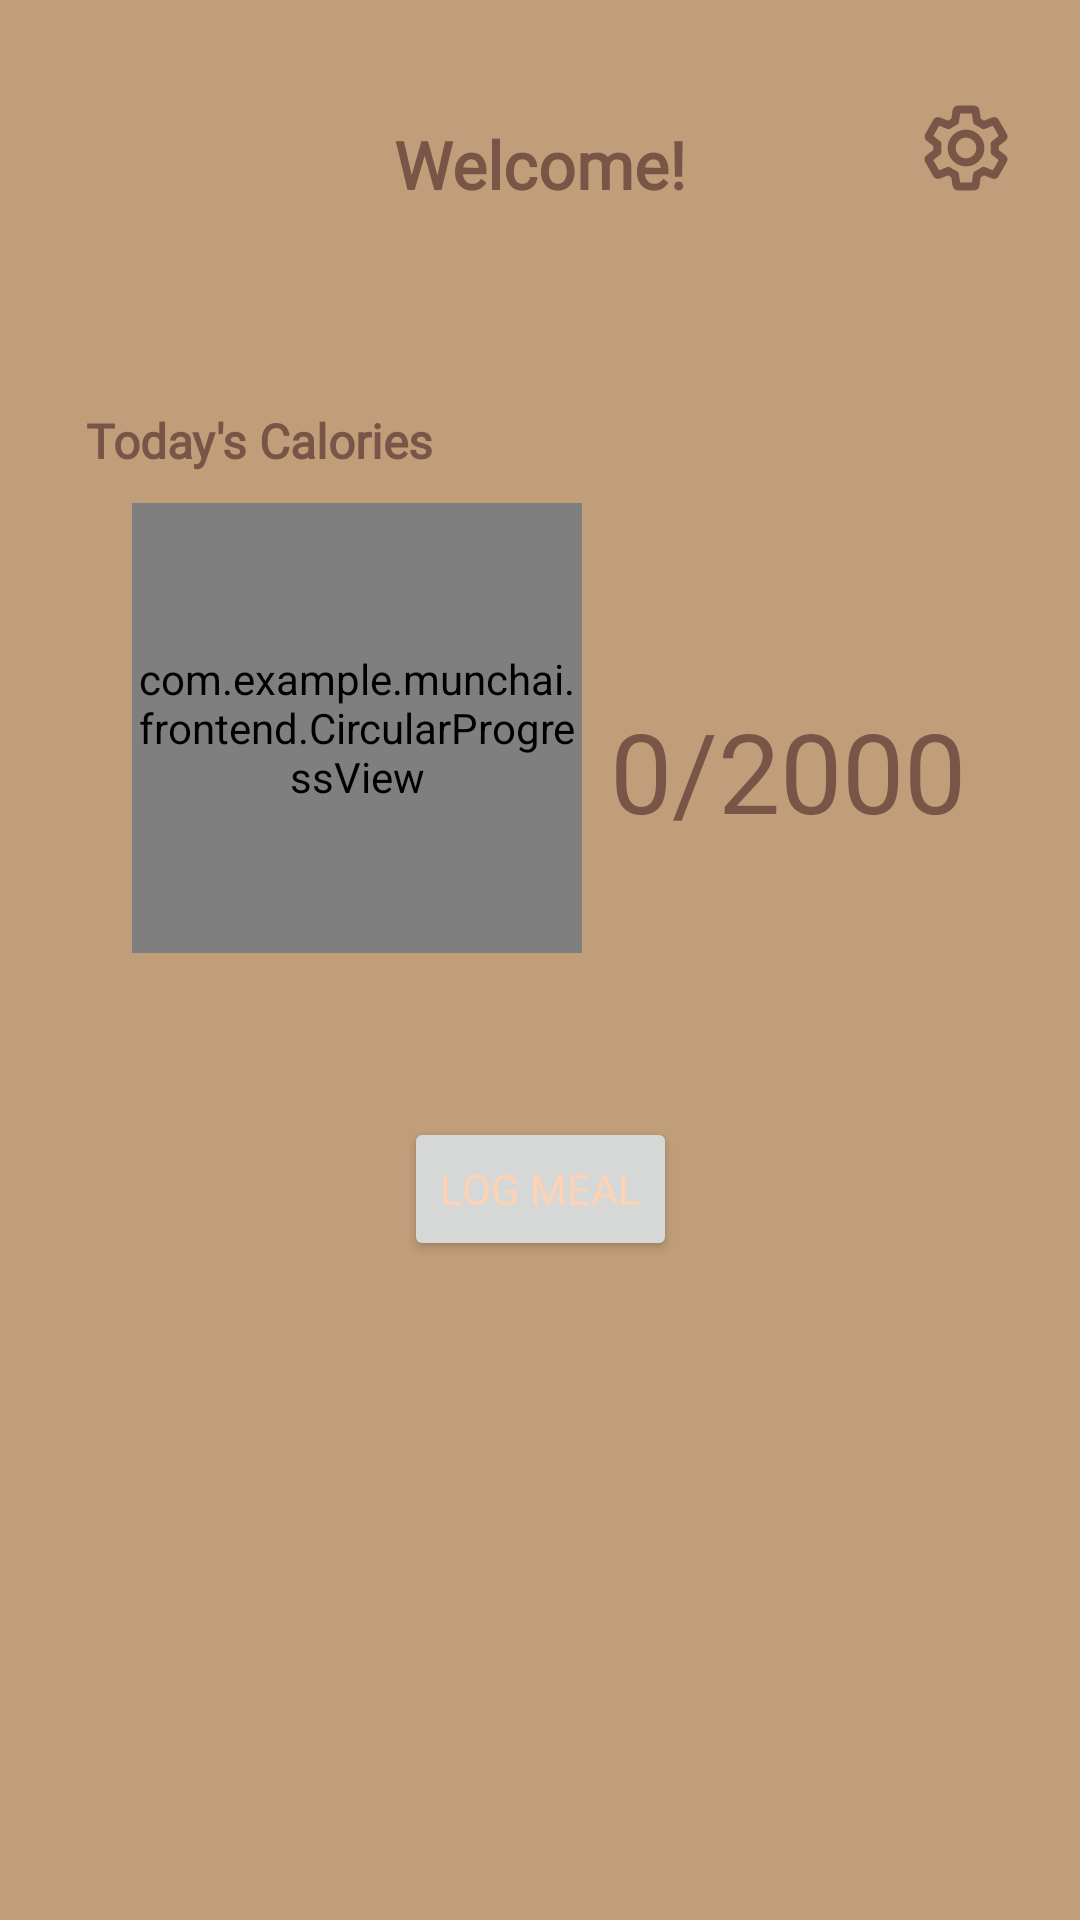

Here is an Android app screen rendered from its layout file. Give the layout XML and the strings, colors and styles it references.
<!-- AndroidManifest.xml: application theme Theme.MunchAI -->
<!-- res/layout/activity_main.xml -->
<?xml version="1.0" encoding="utf-8"?>
<androidx.constraintlayout.widget.ConstraintLayout xmlns:android="http://schemas.android.com/apk/res/android"
    xmlns:app="http://schemas.android.com/apk/res-auto"
    xmlns:tools="http://schemas.android.com/tools"
    android:id="@+id/main"
    android:layout_width="match_parent"
    android:layout_height="match_parent"
    android:background="#C19E7A"
    tools:context=".frontend.MainActivity">

    <ImageButton
        android:id="@+id/settings_button"
        android:layout_width="48dp"
        android:layout_height="48dp"
        android:background="?attr/selectableItemBackgroundBorderless"
        android:padding="8dp"
        android:scaleType="fitCenter"
        android:src="@drawable/ic_settings"
        app:layout_constraintBottom_toBottomOf="parent"
        app:layout_constraintEnd_toEndOf="parent"
        app:layout_constraintHorizontal_bias="0.955"
        app:layout_constraintStart_toStartOf="parent"
        app:layout_constraintTop_toTopOf="parent"
        app:layout_constraintVertical_bias="0.043"
        app:tint="@color/brown_primary" />

    <TextView
        android:id="@+id/main_title"
        android:layout_width="wrap_content"
        android:layout_height="wrap_content"
        android:layout_marginTop="40dp"
        android:fontFamily="@font/rammetto_one"
        android:text="Welcome!"
        android:textColor="@color/brown_primary"
        android:textSize="22dp"
        android:textStyle="bold"
        app:layout_constraintEnd_toEndOf="parent"
        app:layout_constraintStart_toStartOf="parent"
        app:layout_constraintTop_toTopOf="parent" />


    <TextView
        android:id="@+id/login_title"
        android:layout_width="wrap_content"
        android:layout_height="wrap_content"
        android:layout_marginTop="136dp"
        android:fontFamily="@font/rammetto_one"
        android:text="Today's Calories"
        android:textColor="@color/brown_primary"
        android:textSize="16dp"
        android:textStyle="bold"
        app:layout_constraintEnd_toEndOf="parent"
        app:layout_constraintHorizontal_bias="0.117"
        app:layout_constraintStart_toStartOf="parent"
        app:layout_constraintTop_toTopOf="parent" />

    <TextView
        android:id="@+id/dailycalories"
        android:layout_width="wrap_content"
        android:layout_height="wrap_content"
        android:layout_marginTop="232dp"

        android:fontFamily="@font/inter_semibold"
        android:text="0/2000"
        android:textColor="@color/brown_primary"
        android:textSize="37dp"
        android:textStyle="normal"
        app:layout_constraintEnd_toEndOf="parent"
        app:layout_constraintHorizontal_bias="0.843"
        app:layout_constraintStart_toStartOf="parent"
        app:layout_constraintTop_toTopOf="parent" />

    <com.example.munchai.frontend.CircularProgressView
        android:id="@+id/calorie_progress_ring"
        android:layout_width="150dp"
        android:layout_height="150dp"
        app:cpv_backgroundColor="@color/brown_background"
        app:cpv_max="2000"
        app:cpv_progress="850"
        app:cpv_progressColor="@color/brown_primary"
        app:cpv_strokeWidth="20dp"
        app:layout_constraintBottom_toTopOf="@+id/logfood_button"
        app:layout_constraintEnd_toEndOf="parent"
        app:layout_constraintHorizontal_bias="0.21"
        app:layout_constraintStart_toStartOf="parent"
        app:layout_constraintTop_toBottomOf="@+id/login_title"
        app:layout_constraintVertical_bias="0.153" />

    <Button
        android:id="@+id/logfood_button"
        android:layout_width="wrap_content"
        android:layout_height="wrap_content"
        android:fontFamily="@font/inter_medium"
        android:text="@string/logfood_button"
        android:textColor="@color/brown_background"
        app:layout_constraintBottom_toBottomOf="parent"
        app:layout_constraintEnd_toEndOf="parent"
        app:layout_constraintStart_toStartOf="parent"
        app:layout_constraintTop_toTopOf="parent"
        app:layout_constraintVertical_bias="0.629" />

</androidx.constraintlayout.widget.ConstraintLayout>
<!-- resources referenced by this layout -->
<resources>
  <color name="brown_background">#FDD3B4</color>
  <color name="brown_primary">#795548</color>
  <!-- drawable ic_settings: vector/xml drawable (drawable, 2053 chars, omitted) -->
  <string name="logfood_button">LOG MEAL</string>
  <style name="Theme.MunchAI" parent="Base.Theme.MunchAI" />
  <style name="Base.Theme.MunchAI" parent="Theme.Material3.Light.NoActionBar">
  
          
          <item name="colorPrimary">@color/munch_bangladesh_green</item>
          <item name="colorOnPrimary">@color/munch_white</item>
          <item name="colorPrimaryContainer">@color/munch_mountain_meadow</item>
          <item name="colorOnPrimaryContainer">@color/munch_rich_black</item>
  
          
          <item name="colorSecondary">@color/munch_frog</item>
          <item name="colorOnSecondary">@color/munch_white</item>
          <item name="colorSecondaryContainer">@color/munch_mint</item>
          <item name="colorOnSecondaryContainer">@color/munch_white</item>
  
          
          <item name="android:colorBackground">@color/munch_anti_flash_white</item>
          <item name="colorOnBackground">@color/munch_rich_black</item>
  
          <item name="colorSurface">@color/munch_white</item>
          <item name="colorOnSurface">@color/munch_rich_black</item>
  
          
          <item name="android:statusBarColor">@color/munch_dark_green</item>
          <item name="android:navigationBarColor">@color/munch_dark_green</item>
  
          
          <item name="android:windowBackground">@color/munch_anti_flash_white</item>
      </style>
  <color name="munch_bangladesh_green">#02624C</color>
  <color name="munch_white">#FFFFFF</color>
  <color name="munch_mountain_meadow">#2CC395</color>
  <color name="munch_rich_black">#000F0B</color>
  <color name="munch_frog">#178D79</color>
  <color name="munch_mint">#2F846C</color>
  <color name="munch_anti_flash_white">#F1F7F5</color>
  <color name="munch_dark_green">#022221</color>
</resources>
